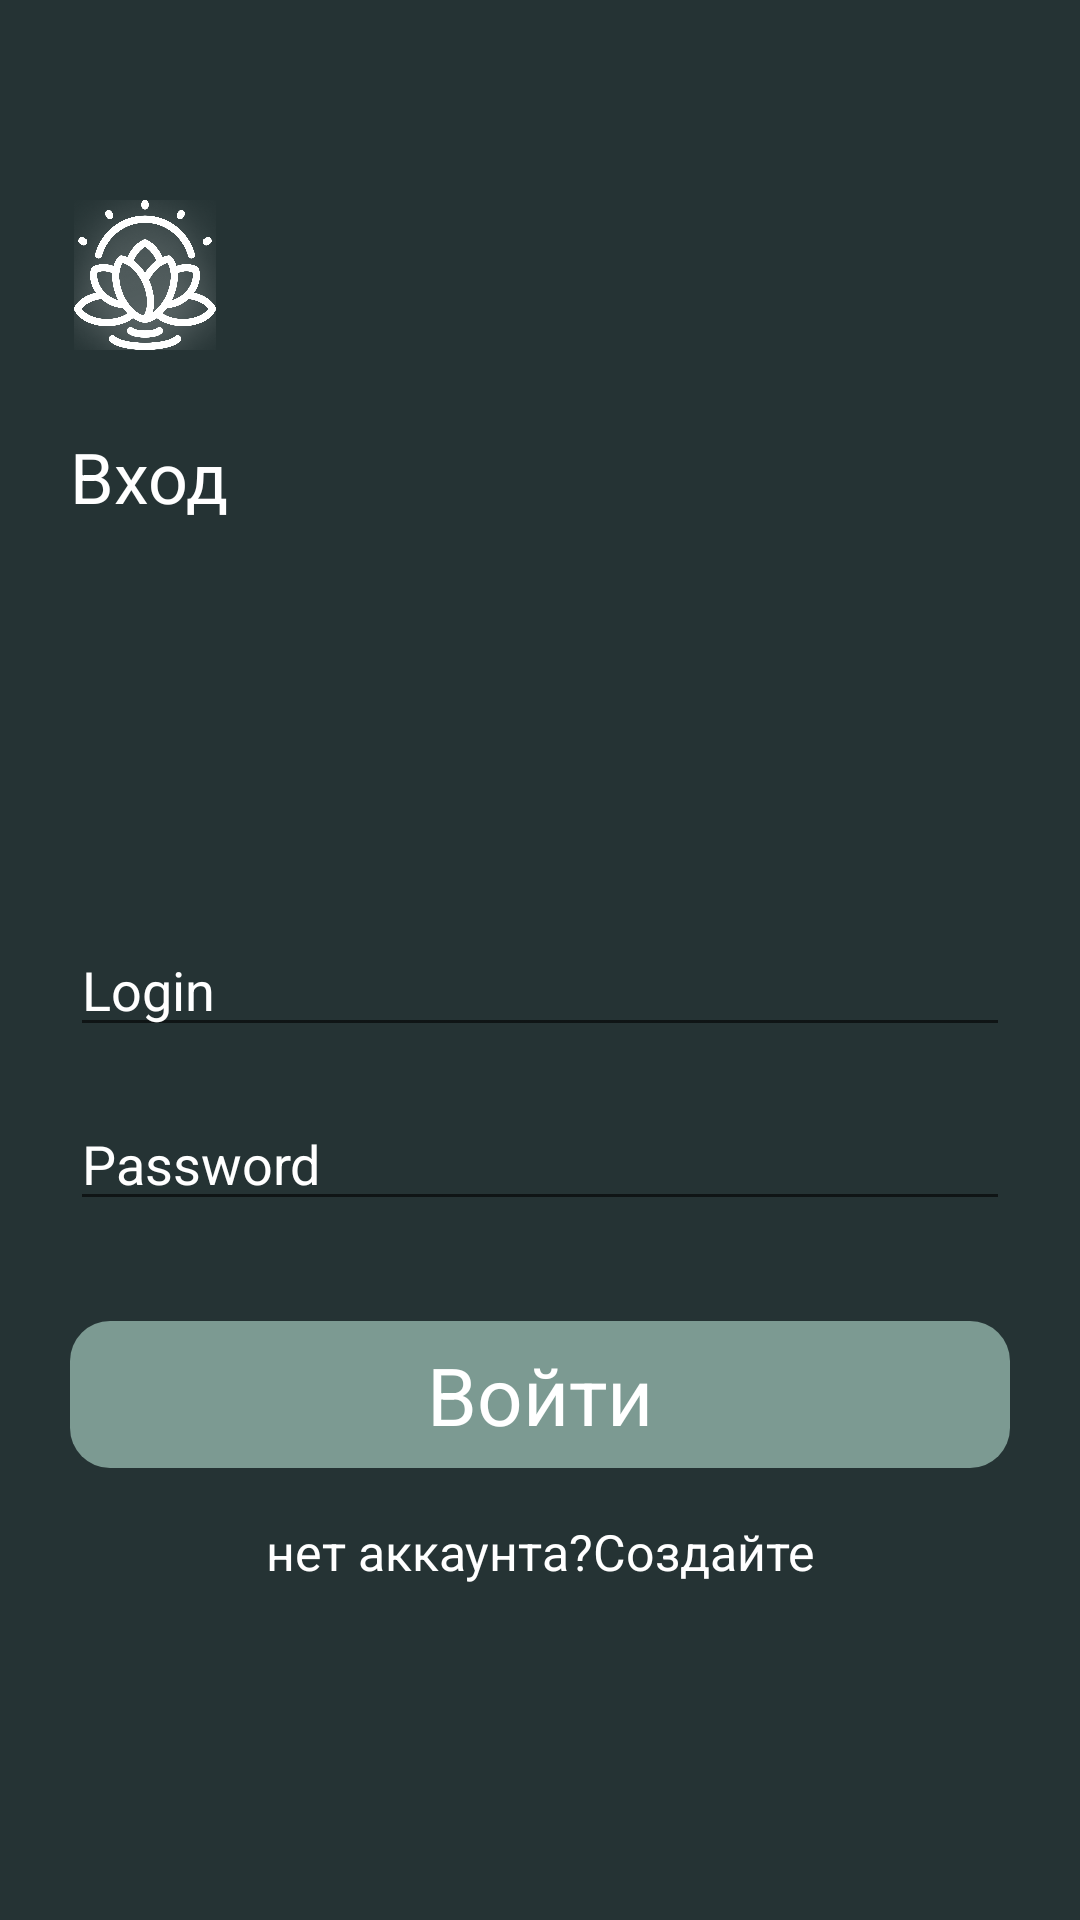

This screen was rendered from an Android layout file. Write that file and the resources it references.
<!-- AndroidManifest.xml: application theme Theme.Wsr44 -->
<!-- res/layout/activity_login.xml -->
<?xml version="1.0" encoding="utf-8"?>
<LinearLayout xmlns:android="http://schemas.android.com/apk/res/android"
    xmlns:app="http://schemas.android.com/apk/res-auto"
    xmlns:tools="http://schemas.android.com/tools"
    android:layout_width="match_parent"
    android:layout_height="match_parent"
    android:orientation="vertical"
    android:paddingRight="70px"
    android:background="#253334"
    android:paddingLeft="70px"
    tools:context=".Login">
    <ImageView
        android:layout_width="150px"
        android:src="@drawable/logo"
        android:layout_marginTop="200px"
        android:layout_height="150px"/>
    <TextView
        android:layout_width="wrap_content"
        android:textColor="@color/white"
        android:text="Вход"
        android:textSize="70px"
        android:layout_marginTop="80px"
        android:layout_height="wrap_content"/>

    <EditText
        android:id="@+id/EnterLogin"
        android:layout_width="match_parent"
        android:layout_height="wrap_content"
        android:layout_marginTop="400px"
        android:hint="Login"
        android:textColor="@color/white"
        android:textColorHint="@color/white" />

    <EditText
        android:id="@+id/EnterPassword"
        android:layout_width="match_parent"
        android:layout_height="wrap_content"
        android:layout_marginTop="50px"
        android:hint="Password"
        android:inputType="textPassword"
        android:textColor="@color/white"
        android:textColorHint="@color/white" />

    <TextView
        android:layout_width="match_parent"
        android:textSize="80px"
        android:text="Войти"
        android:textColor="@color/white"
        android:background="@drawable/rounder"
        android:textAlignment="center"
        android:paddingTop="20px"
        android:paddingBottom="20px"
        android:layout_marginTop="100px"
        android:onClick="ClickToLogin"
        android:clickable="true"
        android:layout_height="wrap_content"/>

    <TextView
        android:id="@+id/ll"
        android:layout_width="match_parent"
        android:layout_height="wrap_content"
        android:layout_marginTop="50px"
        android:clickable="true"
        android:text="нет аккаунта?Создайте"
        android:textAlignment="center"
        android:textColor="@color/white"
        android:textSize="50px" />
</LinearLayout>
<!-- resources referenced by this layout -->
<resources>
  <!-- drawable logo: png bitmap (drawable-hdpi, 100226 bytes) -->
  <!-- drawable rounder (drawable) -->
  <?xml version="1.0" encoding="utf-8"?>
  <shape xmlns:android="http://schemas.android.com/apk/res/android">
      <corners android:radius="40px"></corners>
      <solid android:color="#7C9A92"></solid>
  </shape>
  <style name="Theme.Wsr44" parent="Theme.MaterialComponents.DayNight.NoActionBar">
          
          <item name="colorPrimary">@color/purple_500</item>
          <item name="colorPrimaryVariant">@color/purple_700</item>
          <item name="colorOnPrimary">@color/white</item>
          
          <item name="colorSecondary">@color/teal_200</item>
          <item name="colorSecondaryVariant">@color/teal_700</item>
          <item name="colorOnSecondary">@color/black</item>
          
          <item name="android:statusBarColor" tools:targetApi="l">?attr/colorPrimaryVariant</item>
          
      </style>
  <!-- not gathered from this repository: default colours our renderer supplied (Android Studio template values) -->
  <color name="purple_500">#FF6200EE</color>
  <color name="purple_700">#FF3700B3</color>
  <color name="teal_200">#FF03DAC5</color>
  <color name="teal_700">#FF018786</color>
  <color name="black">#FF000000</color>
  <color name="white">#FFFFFFFF</color>
</resources>
